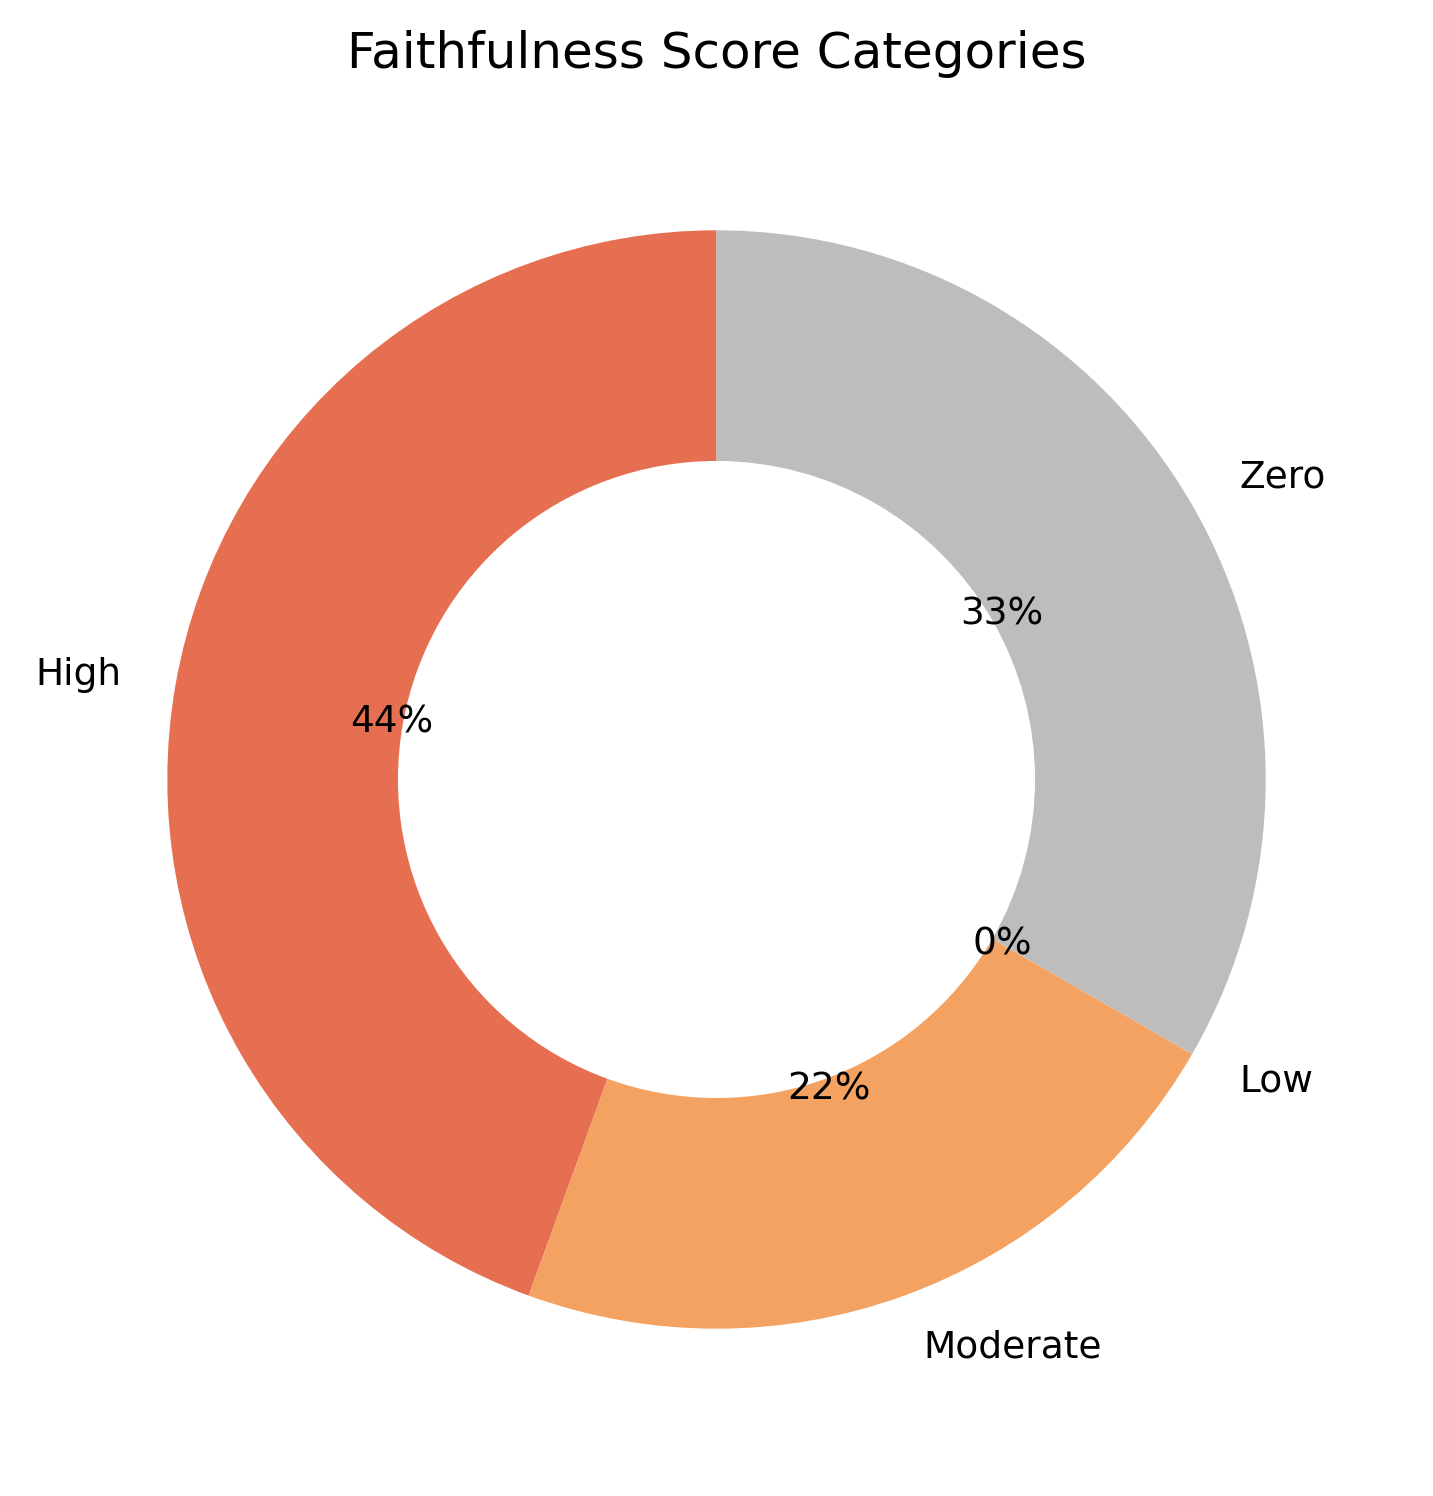

Data behind this chart, as committed beside it:
score_category, count
High, 4
Moderate, 2
Low, 0
Zero, 3
